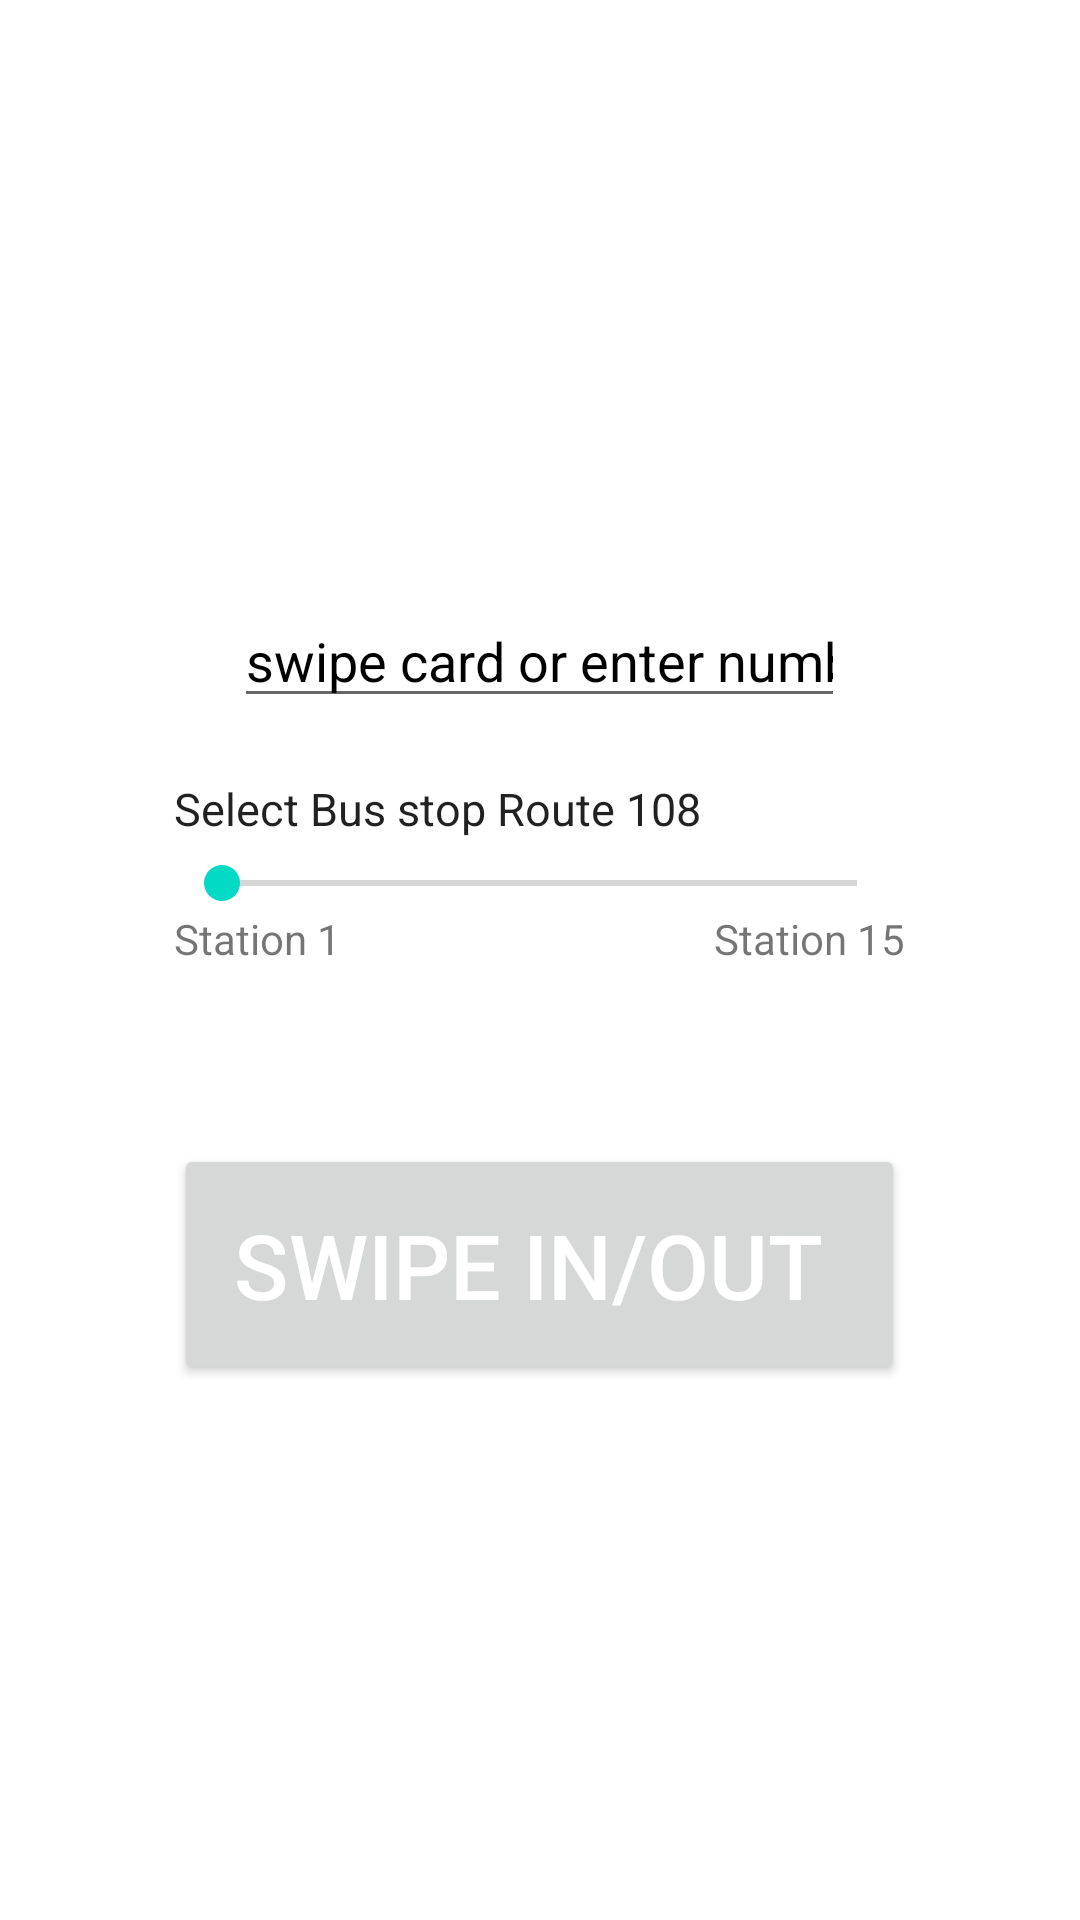

Layout XML and referenced resources for this Android screen:
<!-- AndroidManifest.xml: application theme Theme.GaugeAnalyticsBusSystem -->
<!-- res/layout/activity_swipe_in_out.xml -->
<?xml version="1.0" encoding="utf-8"?>
<RelativeLayout xmlns:android="http://schemas.android.com/apk/res/android"
    xmlns:app="http://schemas.android.com/apk/res-auto"
    xmlns:tools="http://schemas.android.com/tools"
    android:layout_width="match_parent"
    android:layout_height="match_parent"
    android:orientation="vertical"
    tools:context=".SwipeInOutActivity">

    <LinearLayout
        android:layout_width="wrap_content"
        android:orientation="vertical"
        android:layout_centerInParent="true"
        android:layout_height="wrap_content">
        <EditText
            android:layout_width="match_parent"
            android:layout_height="wrap_content"
            android:layout_margin="20dp"
            android:id="@+id/id"
            android:inputType="number"
            android:textColorHint="@color/black"
            android:hint="swipe card or enter number"
            />
        <RelativeLayout
            android:id="@+id/relativeLayoutforPRICE"
            android:layout_width="fill_parent"
            android:layout_height="wrap_content" >

            <TextView

                android:layout_width="wrap_content"
                android:layout_height="wrap_content"
                android:textSize="15sp"
                android:layout_alignParentLeft="true"
                android:layout_alignParentTop="true"
                android:text="Select Bus stop Route 108"
                android:textAppearance="?android:attr/textAppearanceLarge" >
            </TextView>

            <SeekBar
                android:id="@+id/station"
                android:layout_width="match_parent"
                android:layout_height="wrap_content"
                android:layout_alignParentLeft="true"
                android:layout_marginTop="26dp"
                android:max="100" >
            </SeekBar>

            <TextView
                android:id="@+id/iit"
                android:layout_width="wrap_content"
                android:layout_height="wrap_content"
                android:layout_below="@+id/station"
                android:text="Station 1" >
            </TextView>

            <TextView
                android:id="@+id/PRICEinitialvaluetextID"
                android:layout_width="wrap_content"
                android:layout_height="wrap_content"
                android:layout_alignParentRight="true"
                android:layout_below="@+id/station"
                android:text="Station 15" />
        </RelativeLayout>
        <TextView
            android:layout_width="match_parent"
            android:layout_height="wrap_content"
            android:layout_margin="20dp"
            android:id="@+id/msg"
            android:textColorHint="@color/black"
            />
        <Button
            android:layout_width="wrap_content"
            android:textSize="30sp"
            android:id="@+id/swipe"
            android:padding="20dp"

            android:textColor="@color/white"
            android:layout_height="wrap_content"
            android:text="swipe in/out " />

    </LinearLayout>



</RelativeLayout>
<!-- resources referenced by this layout -->
<resources>
  <style name="Theme.GaugeAnalyticsBusSystem" parent="Theme.MaterialComponents.DayNight.DarkActionBar">
          
          <item name="colorPrimary">@color/purple_500</item>
          <item name="colorPrimaryVariant">@color/purple_700</item>
          <item name="colorOnPrimary">@color/white</item>
          
          <item name="colorSecondary">@color/teal_200</item>
          <item name="colorSecondaryVariant">@color/teal_700</item>
          <item name="colorOnSecondary">@color/black</item>
          
          <item name="android:statusBarColor" tools:targetApi="l">?attr/colorPrimaryVariant</item>
          
      </style>
  <!-- not gathered from this repository: default colours our renderer supplied (Android Studio template values) -->
  <color name="purple_500">#FF6200EE</color>
  <color name="purple_700">#FF3700B3</color>
  <color name="teal_200">#FF03DAC5</color>
  <color name="teal_700">#FF018786</color>
  <color name="black">#FF000000</color>
  <color name="white">#FFFFFFFF</color>
</resources>
